Labelled photos from "datav2", an image-classification folder in imlawcs/smart-trash-bin. The possible labels are: metal, paper, plastic, trash cardboard, trash.

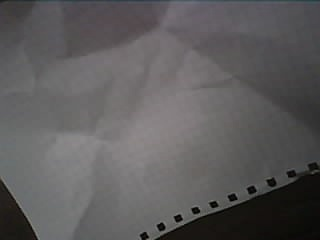
Label: paper

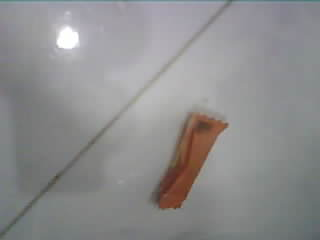
Label: trash

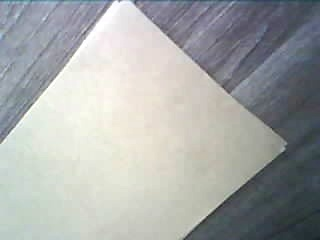
Label: paper

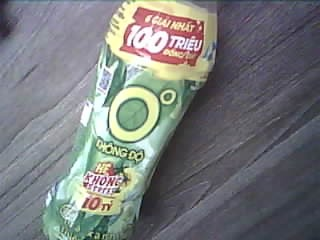
Label: plastic

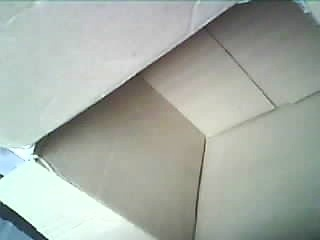
Label: trash cardboard

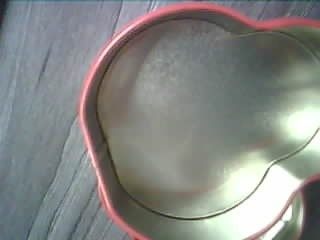
Label: metal
